Run: headless pygame with SDL's dummy video driver; simulated clock (each Clock.tick advances the game by its frame time, no real sleeping); random seed 0; keys injected as events and as key.get_pressed() state; no mouse input.
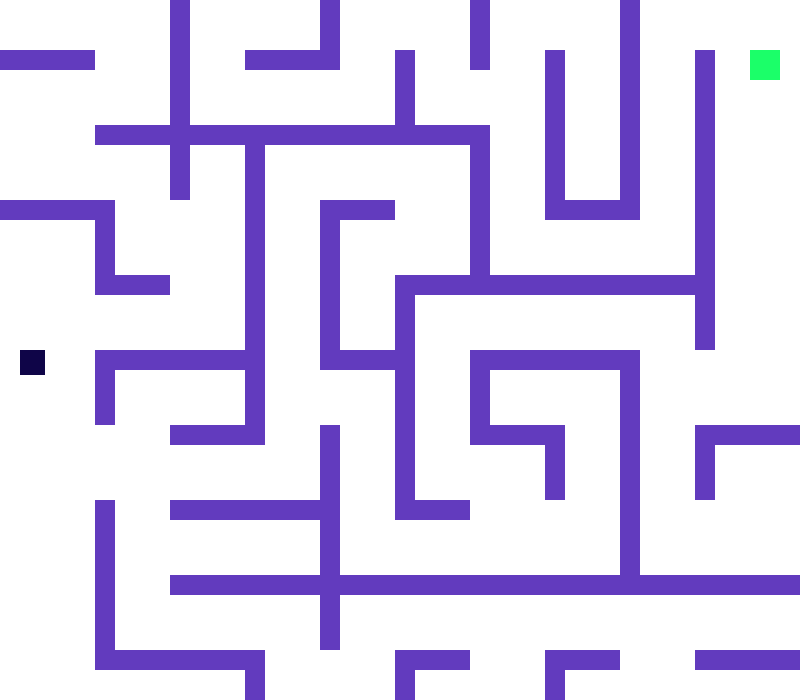
Frame 1 of 4 · flips 1–60 · no input
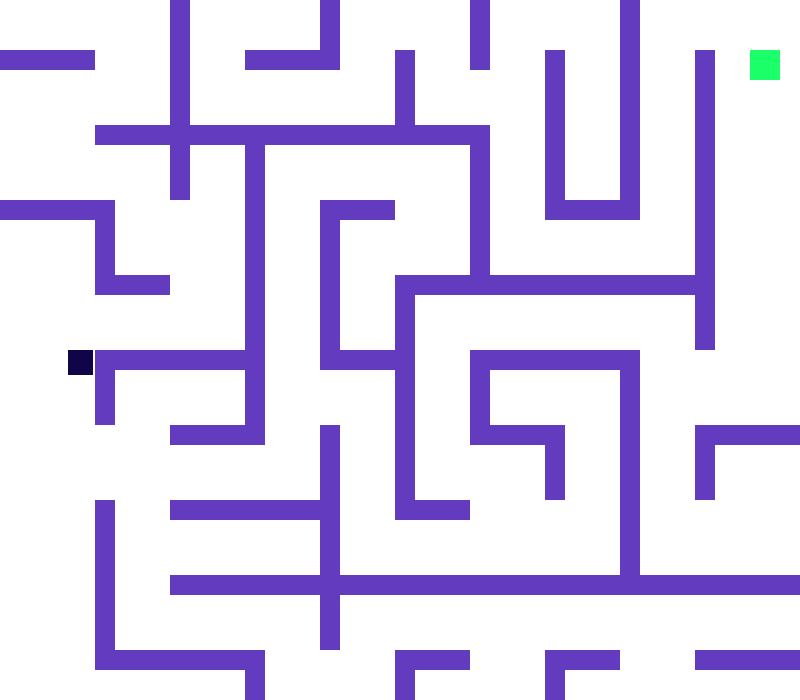
Frame 2 of 4 · flips 61–180 · tapped SPACE, RETURN · held RIGHT (→), D
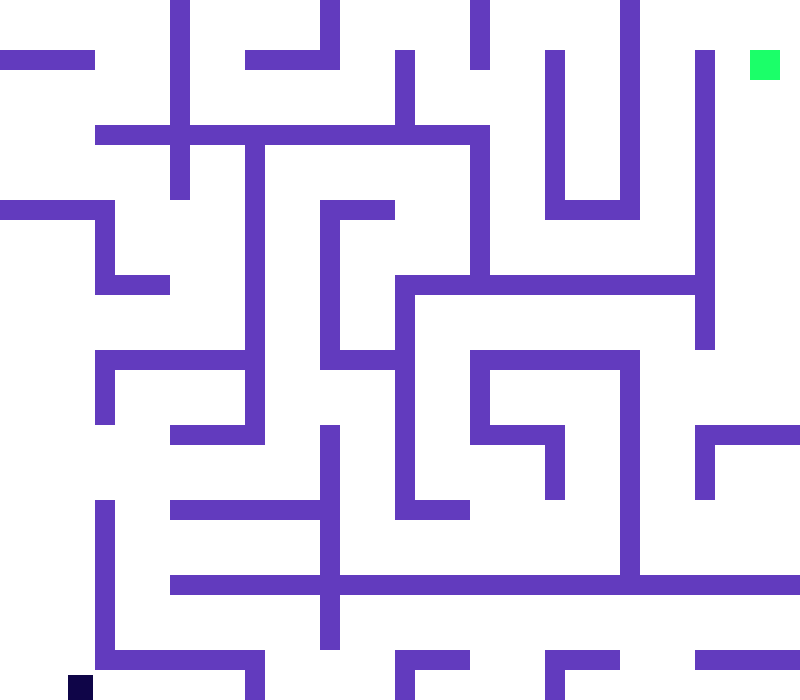
Frame 3 of 4 · flips 181–300 · held DOWN (↓), S
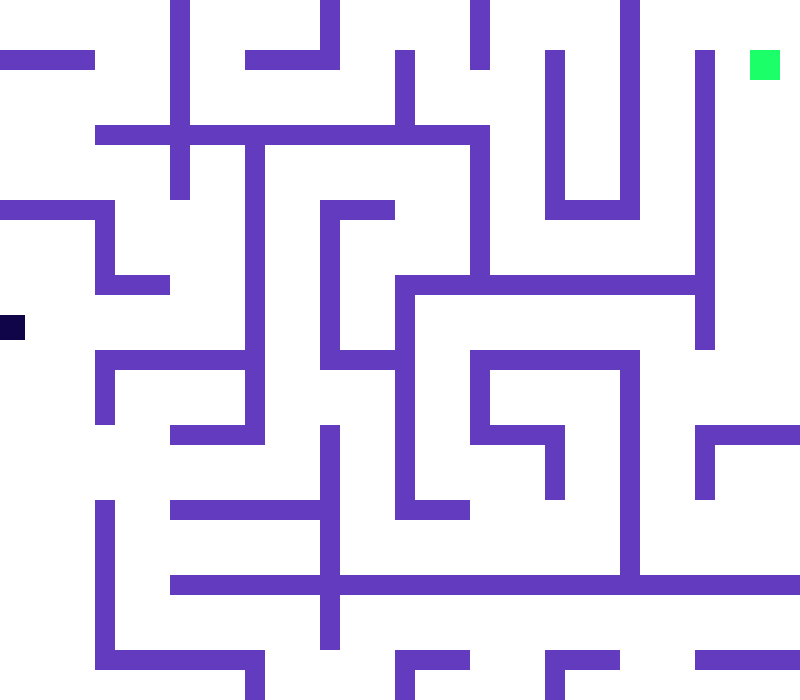
Frame 4 of 4 · flips 301–420 · held LEFT (←), A, UP (↑), W

The pygame program that drew these frames:

import pygame

pygame.init()

# Set screen resolution
SCREEN_WIDTH = 800
SCREEN_HEIGHT = 700

# Create the game window
screen = pygame.display.set_mode((SCREEN_WIDTH, SCREEN_HEIGHT))
pygame.display.set_caption("Maze Game!")

# Set up colours
WHITE = (255, 255, 255)
BLACK = (0, 0, 0)

LAVENDER = (182, 159, 255)
BUTTER_YELLOW = (251, 231, 164)
SALMON = (255, 135, 160)
TANGERINE = (255, 159, 82)
PURPLE = (98, 59, 190)

GREEN = (27, 255, 105)
RED = (233, 66, 69)
DARK_BLUE = (15, 5, 72)




# Set up the player
player_x = 20
player_y = 350
player_size = 25
speed = 3

# Create the exit
exit_rect = pygame.Rect(750, 50, 30, 30)

# Create the maze walls
walls = [
    pygame.Rect(0, 50, 95, 20),
    pygame.Rect(0, 200, 95, 20),
    pygame.Rect(95, 200, 20, 75),
    pygame.Rect(95, 275, 75, 20),
    pygame.Rect(95, 125, 375, 20),
    pygame.Rect(95, 350, 20, 75),
    pygame.Rect(95, 350, 150, 20),
    pygame.Rect(95, 500, 20, 150),
    pygame.Rect(95, 650, 150, 20),
    pygame.Rect(170, 0, 20, 200),
    pygame.Rect(170, 350, 75, 20),
    pygame.Rect(170, 425, 75, 20),
    pygame.Rect(170, 500, 150, 20),
    pygame.Rect(170, 575, 650, 20),
    pygame.Rect(245, 50, 75, 20),
    pygame.Rect(245, 125, 20, 320),
    pygame.Rect(245, 650, 20, 75),
    pygame.Rect(320, 0, 20, 70),
    pygame.Rect(320, 200, 75, 20),
    pygame.Rect(320, 200, 20, 150),
    pygame.Rect(320, 350, 75, 20),
    pygame.Rect(320, 425, 20, 225),
    pygame.Rect(395, 50, 20, 75),
    pygame.Rect(395, 275, 20, 225),
    pygame.Rect(395, 500, 75, 20),
    pygame.Rect(395, 275, 300, 20),
    pygame.Rect(395, 650, 75, 20),
    pygame.Rect(395, 650, 20, 75),
    pygame.Rect(470, 0, 20, 70),
    pygame.Rect(470, 125, 20, 150),
    pygame.Rect(470, 350, 150, 20),
    pygame.Rect(470, 350, 20, 75),
    pygame.Rect(470, 425, 75, 20),
    pygame.Rect(545, 50, 20, 150),
    pygame.Rect(545, 200, 75, 20),
    pygame.Rect(545, 425, 20, 75),
    pygame.Rect(545, 650, 75, 20),
    pygame.Rect(545, 650, 20, 75),
    pygame.Rect(620, 0, 20, 220),
    pygame.Rect(620, 350, 20, 225),
    pygame.Rect(695, 50, 20, 300),
    pygame.Rect(695, 425, 150, 20),
    pygame.Rect(695, 425, 20, 75),
    pygame.Rect(695, 650, 150, 20)
    

]



# Set up the game
clock = pygame.time.Clock()
running = True
won = False

def check_collision(player, walls):
    
    for wall in walls:
        if player.colliderect(wall):
            return True
    return False





# Main game loop
while running:

    # Check for events
    for event in pygame.event.get():
        if event.type == pygame.QUIT:
            running = False

    # Get the keys being pressed
    keys = pygame.key.get_pressed()

    if not won:

        # Move left
        if keys[pygame.K_LEFT]:
            player_x -= speed
            player = pygame.Rect(player_x, player_y, player_size, player_size)

            if check_collision(player,walls) == True:
                player_x += speed

        # Move right
        if keys[pygame.K_RIGHT]:
            player_x += speed
            player = pygame.Rect(player_x, player_y, player_size, player_size)

            if check_collision(player,walls) == True:
                player_x -= speed

        # Move up
        if keys[pygame.K_UP]:
            player_y -= speed
            player = pygame.Rect(player_x, player_y, player_size, player_size)

            if check_collision(player,walls) == True:
                player_y += speed

        # Move down
        if keys[pygame.K_DOWN]:
            player_y += speed
            player = pygame.Rect(player_x, player_y, player_size, player_size)

            if check_collision(player,walls) == True:
                player_y -= speed

        # Keep the player inside the screen
        if player_x < 0:
            player_x = 0

        if player_x > SCREEN_WIDTH - player_size:
            player_x = SCREEN_WIDTH - player_size

        if player_y < 0:
            player_y = 0

        if player_y > SCREEN_HEIGHT - player_size:
            player_y = SCREEN_HEIGHT - player_size

        # Update the player rectangle
        player = pygame.Rect(player_x, player_y, player_size, player_size)

        # Check if the player reaches the exit
        if player.colliderect(exit_rect):
            won = True

    # Draw the background
    screen.fill(WHITE)

    # Draw the maze walls
    for wall in walls:
        pygame.draw.rect(screen, PURPLE, wall)

    # Draw the exit
    pygame.draw.rect(screen, GREEN, exit_rect)

    # Draw the player
    player = pygame.Rect(player_x, player_y, player_size, player_size)
    pygame.draw.rect(screen, DARK_BLUE, player)

    # Display the winning message
    if won:
        font = pygame.font.SysFont(None, 48)
        message = font.render("LEVEL 2 COMPLETE!", True, BLACK)
        screen.blit(message, (250, 300))

    # Update the display
    pygame.display.flip()

    # Limit the game to 60 FPS
    clock.tick(60)

# Close Pygame
pygame.quit()
